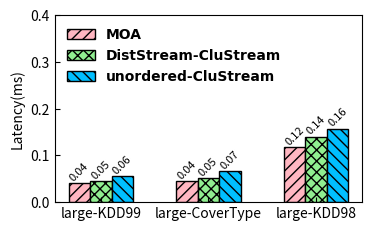

The script that saved this image:
import matplotlib.pyplot as plt

dir = '../../Data/Performance/DenStream/'
font = {'family': 'Times New Roman',
        'weight': 'bold',
        'size': 10,
        }

datasets = ['large-KDD99', 'large-CoverType', 'large-KDD98']

#DenStream
#latency
moa = [0.0401, 0.0449, 0.1176]
ordered_DenStream = [0.0454, 0.0510, 0.1402]
unordered_DenStream = [0.0563, 0.0658, 0.1561]

pos = list(range(len(moa)))
width = 0.2
plt.rcParams['xtick.direction'] = 'in'
plt.rcParams['ytick.direction'] = 'in'

fig, ax = plt.subplots(figsize=(3.8, 2.2))
plt.subplots_adjust(
    left=0.16,
    bottom=0.1,
    right=0.97,
    top=0.95,
    wspace=0.00,
    hspace=0.00)

rects1 = plt.bar(pos, moa, width, color='lightpink', hatch='///', label="MOA", edgecolor='black')

rects2 = plt.bar([p + width for p in pos], ordered_DenStream, width, color='lightgreen', label="DistStream-CluStream", hatch='xxx', edgecolor='black')

rects3 = plt.bar([p + width * 2 for p in pos], unordered_DenStream, width, color='deepskyblue', label="unordered-CluStream", hatch='\\\\\\', edgecolor='black')

plt.ylabel('Latency(ms)', size=10, weight='medium')
ax.set_xticks([p + 1.0 * width for p in pos])
ax.set_xticklabels(datasets)

plt.ylim(0, 0.4)
plt.legend(loc='upper left', prop=font, frameon=False)

def autolabel(rects, loc, angle):
    for rect in rects:
        h = rect.get_height()
        ax.text(rect.get_x()+rect.get_width()/2.+loc, 1.01*h, '%0.2f'%float(h),
                ha='center', va='bottom', fontsize=8, rotation=angle)

autolabel(rects1, 0, 45)
autolabel(rects2, 0, 45)
autolabel(rects3, 0, 45)

plt.show()
# plt.savefig(dir + "Latency-DenStream.pdf")